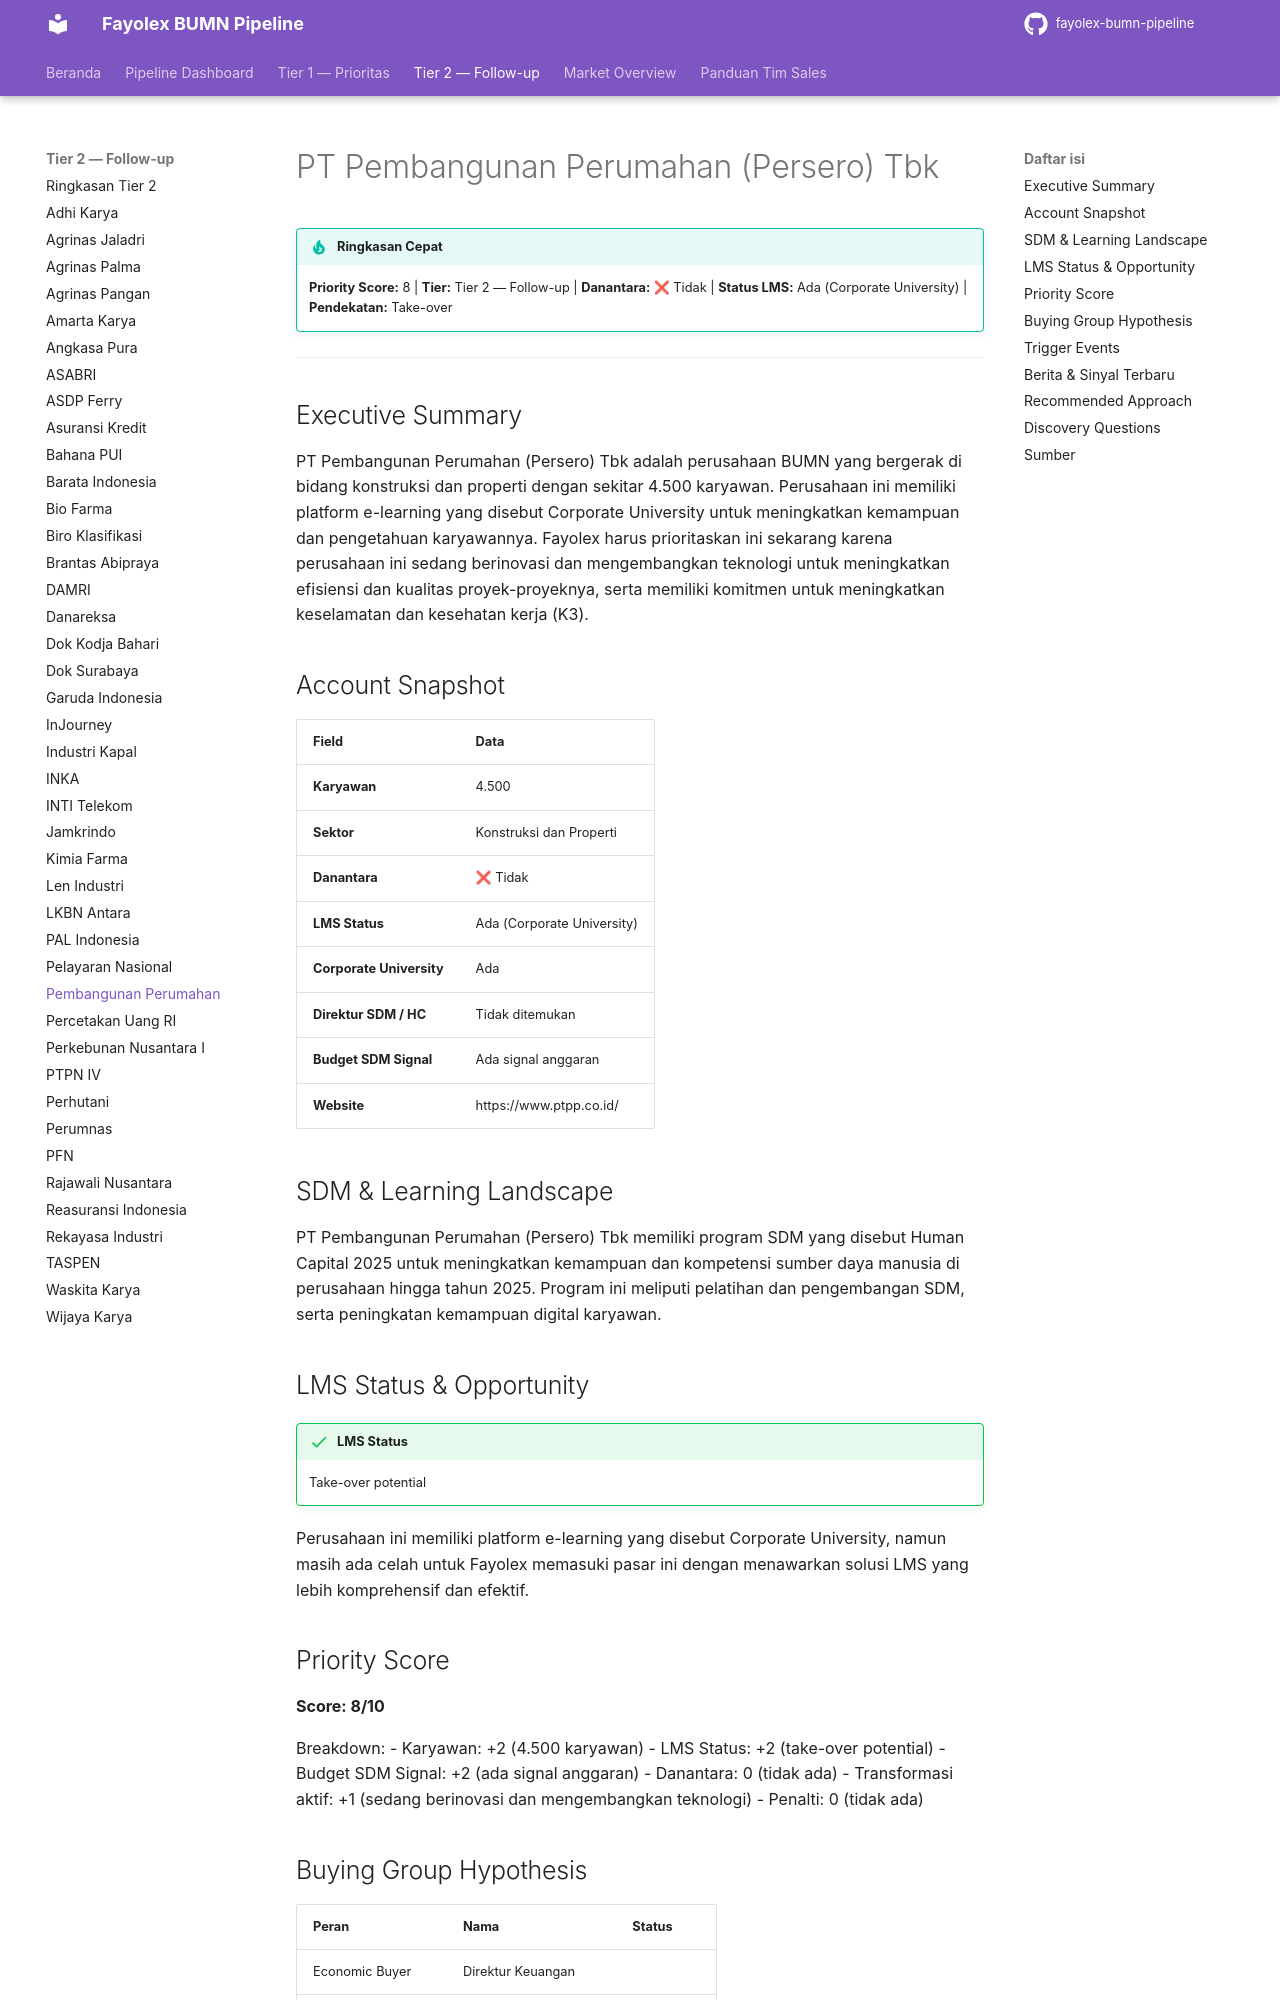

repository: fentonmartin/fayolex-bumn-pipeline · page: tier2/pembangunan-perumahan/index.html · generator: mkdocs

# PT Pembangunan Perumahan (Persero) Tbk

!!! tip "Ringkasan Cepat"
    **Priority Score:** 8 | **Tier:** Tier 2 — Follow-up | **Danantara:** ❌ Tidak | **Status LMS:** Ada (Corporate University) | **Pendekatan:** Take-over

---

## Executive Summary
PT Pembangunan Perumahan (Persero) Tbk adalah perusahaan BUMN yang bergerak di bidang konstruksi dan properti dengan sekitar 4.500 karyawan. Perusahaan ini memiliki platform e-learning yang disebut Corporate University untuk meningkatkan kemampuan dan pengetahuan karyawannya. Fayolex harus prioritaskan ini sekarang karena perusahaan ini sedang berinovasi dan mengembangkan teknologi untuk meningkatkan efisiensi dan kualitas proyek-proyeknya, serta memiliki komitmen untuk meningkatkan keselamatan dan kesehatan kerja (K3).

## Account Snapshot
| Field | Data |
|---|---|
| **Karyawan** | 4.500 |
| **Sektor** | Konstruksi dan Properti |
| **Danantara** | ❌ Tidak |
| **LMS Status** | Ada (Corporate University) |
| **Corporate University** | Ada |
| **Direktur SDM / HC** | Tidak ditemukan |
| **Budget SDM Signal** | Ada signal anggaran |
| **Website** | https://www.ptpp.co.id/ |

## SDM & Learning Landscape
PT Pembangunan Perumahan (Persero) Tbk memiliki program SDM yang disebut Human Capital 2025 untuk meningkatkan kemampuan dan kompetensi sumber daya manusia di perusahaan hingga tahun 2025. Program ini meliputi pelatihan dan pengembangan SDM, serta peningkatan kemampuan digital karyawan.

## LMS Status & Opportunity
!!! success "LMS Status"
    Take-over potential

Perusahaan ini memiliki platform e-learning yang disebut Corporate University, namun masih ada celah untuk Fayolex memasuki pasar ini dengan menawarkan solusi LMS yang lebih komprehensif dan efektif.

## Priority Score
**Score: 8/10**

Breakdown:
- Karyawan: +2 (4.500 karyawan)
- LMS Status: +2 (take-over potential)
- Budget SDM Signal: +2 (ada signal anggaran)
- Danantara: 0 (tidak ada)
- Transformasi aktif: +1 (sedang berinovasi dan mengembangkan teknologi)
- Penalti: 0 (tidak ada)

## Buying Group Hypothesis
| Peran | Nama | Status |
|---|---|---|
| Economic Buyer | Direktur Keuangan |  |
| Technical Evaluator | GM Learning/Pusdiklat |  |
| Champion Internal | Manager L&D |  |
